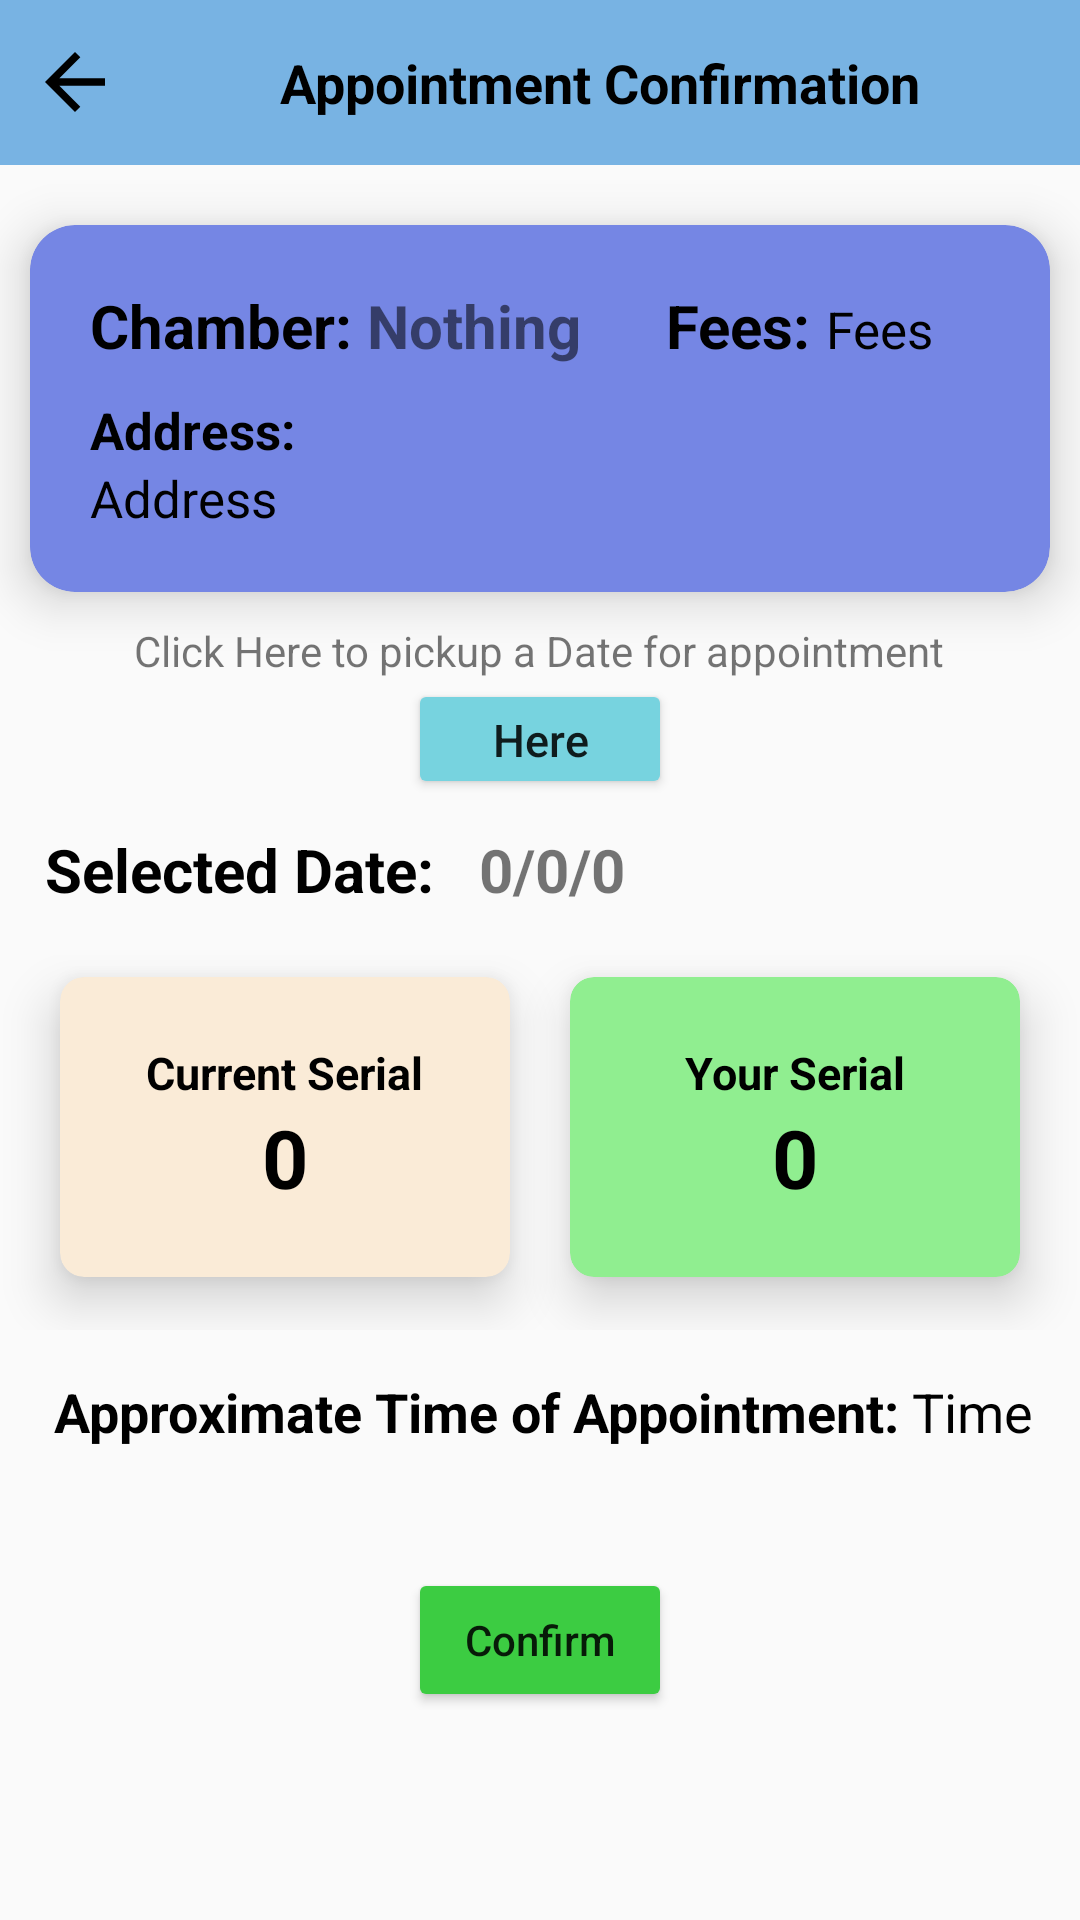

Layout XML and referenced resources for this Android screen:
<!-- AndroidManifest.xml: activity theme AppTheme.NoActionBar -->
<!-- res/layout/activity_appointment.xml -->
<?xml version="1.0" encoding="utf-8"?>
<LinearLayout xmlns:android="http://schemas.android.com/apk/res/android"
    xmlns:tools="http://schemas.android.com/tools"
    android:layout_width="match_parent"
    android:layout_height="match_parent"
    xmlns:app="http://schemas.android.com/apk/res-auto"
    android:orientation="vertical"
    tools:context=".patient.AppointmentActivity">

    <LinearLayout
        android:layout_width="match_parent"
        android:layout_height="55dp"
        android:background="#78B3E3"
        android:layout_marginBottom="10dp"
        android:orientation="horizontal">

        <ImageView
            android:id="@+id/backToDoctorProfile"
            android:background="@drawable/image_back_34dp"
            android:layout_width="30dp"
            android:layout_height="30dp"
            android:layout_marginStart="10dp"
            android:layout_gravity="center"
            android:clickable="true"
            android:focusable="true"
            android:foreground="?android:attr/selectableItemBackground"
            android:scaleType="fitXY"/>

        <TextView
            android:layout_width="match_parent"
            android:layout_height="wrap_content"
            android:text="Appointment Confirmation"
            android:gravity="center"
            android:layout_gravity="center"

            android:textStyle="bold"
            android:textSize="18sp"
            android:textColor="@color/Black"/>


    </LinearLayout>

    <androidx.cardview.widget.CardView
        android:layout_width="match_parent"
        android:layout_height="wrap_content"
        android:layout_margin="10dp"
        android:focusable="true"
        app:cardBackgroundColor="#7586E4"
        app:cardElevation="10dp"
        android:foreground="?android:attr/selectableItemBackground"
        app:cardCornerRadius="15dp">

        <LinearLayout
            android:layout_width="match_parent"
            android:layout_height="match_parent"
            android:orientation="vertical">
            <LinearLayout
                android:layout_marginTop="15dp"
                android:layout_marginLeft="15dp"
                android:layout_marginRight="15dp"
                android:layout_width="match_parent"
                android:layout_height="wrap_content"
                android:orientation="horizontal"
                android:weightSum="2">

                <LinearLayout
                    android:layout_width="wrap_content"
                    android:layout_height="wrap_content"
                    android:orientation="horizontal"
                    android:layout_weight="1">

                    <TextView
                        android:layout_width="wrap_content"
                        android:layout_height="wrap_content"
                        android:text="Chamber: "
                        android:textStyle="bold"
                        android:textSize="20dp"
                        android:paddingTop="5dp"
                        android:paddingLeft="5dp"
                        android:paddingBottom="5dp"
                        android:textColor="@color/Black"/>

                    <TextView
                        android:id="@+id/doctorChamberName"
                        android:layout_width="wrap_content"
                        android:layout_height="wrap_content"
                        android:text="Nothing"
                        android:textStyle="bold"
                        android:textSize="20dp"/>

                </LinearLayout>

                <LinearLayout
                    android:layout_width="wrap_content"
                    android:layout_height="wrap_content"
                    android:layout_weight="1">

                    <TextView
                        android:layout_width="wrap_content"
                        android:layout_height="wrap_content"
                        android:text="Fees: "
                        android:textSize="20sp"
                        android:paddingTop="5dp"
                        android:paddingLeft="5dp"
                        android:paddingBottom="5dp"
                        android:textStyle="bold"
                        android:textColor="@color/Black"/>

                    <TextView
                        android:layout_width="wrap_content"
                        android:layout_height="wrap_content"
                        android:id="@+id/doctor_chamber_fee"
                        android:text="Fees"
                        android:textSize="17sp"
                        android:paddingTop="5dp"
                        android:paddingLeft="0dp"
                        android:paddingBottom="5dp"
                        android:textColor="@color/Black"/>

                </LinearLayout>

            </LinearLayout>

            <TextView
                android:layout_marginStart="15dp"
                android:layout_marginEnd="15dp"
                android:layout_marginTop="5dp"
                android:layout_width="match_parent"
                android:layout_height="wrap_content"
                android:text="Address:"
                android:textSize="17sp"
                android:paddingLeft="5dp"
                android:paddingBottom="0dp"
                android:textStyle="bold"
                android:textColor="@color/Black"/>
            <TextView
                android:layout_marginStart="15dp"
                android:layout_marginEnd="15dp"
                android:layout_marginBottom="15dp"
                android:layout_width="match_parent"
                android:layout_height="wrap_content"
                android:id="@+id/doctor_chamber_address"
                android:text="Address"
                android:textSize="17sp"
                android:paddingTop="0dp"
                android:paddingLeft="5dp"
                android:paddingBottom="5dp"
                android:textColor="@color/Black"/>
        </LinearLayout>

    </androidx.cardview.widget.CardView>

    <TextView
        android:layout_width="wrap_content"
        android:layout_height="wrap_content"
        android:layout_gravity="center"
        android:text="Click Here to pickup a Date for appointment"/>

    <Button
        android:layout_width="wrap_content"
        android:layout_height="40dp"
        android:layout_gravity="center"
        android:text="Here"
        android:textAllCaps="false"
        android:textSize="15sp"
        android:id="@+id/timepicker"
        android:backgroundTint="#77D3DF"/>

    <LinearLayout
        android:layout_width="match_parent"
        android:layout_height="wrap_content"
        android:orientation="horizontal"
        android:layout_marginTop="10dp"
        android:layout_marginStart="15dp"
        android:layout_marginEnd="15dp">

        <TextView
            android:layout_width="wrap_content"
            android:layout_height="wrap_content"
            android:text="Selected Date:"
            android:textSize="20sp"
            android:textStyle="bold"
            android:textColor="@color/Black"/>

        <TextView
            android:id="@+id/setDate"
            android:layout_width="wrap_content"
            android:layout_height="wrap_content"
            android:layout_marginStart="15dp"
            android:text="0/0/0"
            android:textSize="20sp"
            android:textStyle="bold"/>
    </LinearLayout>

    <LinearLayout
        android:layout_width="match_parent"
        android:layout_height="wrap_content"
        android:layout_marginTop="15dp"
        android:orientation="horizontal"
        android:layout_gravity="center"
        android:gravity="center">

        <com.google.android.material.card.MaterialCardView
            android:layout_width="150dp"
            android:layout_height="100dp"
            android:layout_marginEnd="10dp"
            android:layout_marginTop="10dp"
            android:layout_marginBottom="15dp"
            app:cardElevation="10dp"
            android:focusable="true"
            app:cardCornerRadius="8dp"
            android:backgroundTint="@color/AntiqueWhite">

            <LinearLayout
                android:layout_width="match_parent"
                android:layout_height="match_parent"
                android:orientation="vertical"
                android:gravity="center">

                <TextView
                    android:layout_width="wrap_content"
                    android:layout_height="wrap_content"
                    android:text="Current Serial"
                    android:textSize="15dp"
                    android:textStyle="bold"
                    android:textColor="@color/Black"/>

                <TextView
                    android:id="@+id/currentSerial"
                    android:layout_width="wrap_content"
                    android:layout_height="wrap_content"
                    android:text="0"
                    android:textSize="27sp"
                    android:textStyle="bold"
                    android:textColor="@color/Black"/>

            </LinearLayout>

        </com.google.android.material.card.MaterialCardView>

        <com.google.android.material.card.MaterialCardView
            android:layout_width="150dp"
            android:layout_height="100dp"
            android:layout_marginStart="10dp"
            android:layout_marginTop="10dp"
            android:layout_marginBottom="15dp"
            android:backgroundTint="@color/LightGreen"
            app:cardElevation="10dp"
            android:focusable="true"
            app:cardCornerRadius="8dp">

            <LinearLayout
                android:layout_width="match_parent"
                android:layout_height="match_parent"
                android:orientation="vertical"
                android:gravity="center">

                <TextView
                    android:layout_width="wrap_content"
                    android:layout_height="wrap_content"
                    android:text="Your Serial"
                    android:textSize="15dp"
                    android:textStyle="bold"
                    android:textColor="@color/Black"/>

                <TextView
                    android:id="@+id/yourSerial"
                    android:layout_width="wrap_content"
                    android:layout_height="wrap_content"
                    android:text="0"
                    android:textSize="27sp"
                    android:textStyle="bold"
                    android:textColor="@color/Black"/>

            </LinearLayout>

        </com.google.android.material.card.MaterialCardView>

    </LinearLayout>

    <LinearLayout
        android:layout_width="match_parent"
        android:layout_height="wrap_content"
        android:layout_gravity="center"
        android:layout_marginTop="15dp"
        android:layout_marginStart="12dp"
        android:orientation="horizontal">

        <TextView
            android:layout_width="wrap_content"
            android:layout_height="wrap_content"
            android:text="Approximate Time of Appointment: "
            android:textStyle="bold"
            android:textSize="18sp"
            android:textColor="@color/Black"/>

        <TextView
            android:layout_width="wrap_content"
            android:layout_height="wrap_content"
            android:text="Time"
            android:textSize="18sp"
            android:textColor="@color/Black"/>

    </LinearLayout>

    <Button
        android:id="@+id/confirm"
        android:layout_width="wrap_content"
        android:layout_height="wrap_content"
        android:layout_gravity="center"
        android:layout_marginTop="40dp"
        android:clickable="false"
        android:text="Confirm"
        android:textAllCaps="false"
        android:backgroundTint="#3CCC42"/>

</LinearLayout>
<!-- resources referenced by this layout -->
<resources>
  <color name="AntiqueWhite">#FAEBD7</color>
  <color name="Black">#000000</color>
  <color name="LightGreen">#90EE90</color>
  <!-- drawable image_back_34dp (drawable-v24) -->
  <vector android:height="34dp" android:viewportHeight="24.0"
      android:viewportWidth="24.0" android:width="34dp" xmlns:android="http://schemas.android.com/apk/res/android">
      <path android:fillColor="#FF000000" android:pathData="M20,11H7.83l5.59,-5.59L12,4l-8,8 8,8 1.41,-1.41L7.83,13H20v-2z"/>
  </vector>
  <style name="AppTheme.NoActionBar">
          <item name="windowActionBar">false</item>
          <item name="windowNoTitle">true</item>
      </style>
</resources>
